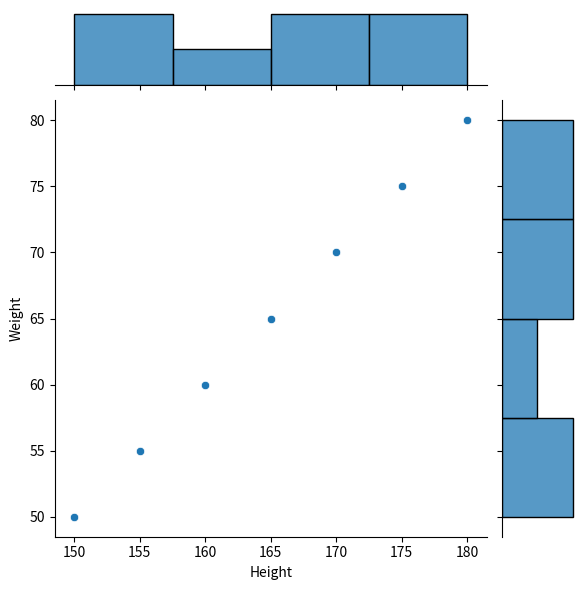

This chart was generated by the following Python code:
# Load a small dataset with height and weight values.
# Calculate mean, variance, covariance, and correlation.
# Plot the data using a seaborn jointplot.

import pandas as pd
import numpy as np
import matplotlib.pyplot as plt
import seaborn as sns

height = [150, 155, 160, 165, 170, 175, 180]
weight = [50, 55, 60, 65, 70, 75, 80]

df = pd.DataFrame({
    "Height": height,
    "Weight": weight
})

print("Mean:", df.mean())
print("Variance:", df.var())
print("Covariance:", df.cov())
print("Correlation:", df.corr())

sns.jointplot(x="Height", y="Weight", data=df)
plt.show()

